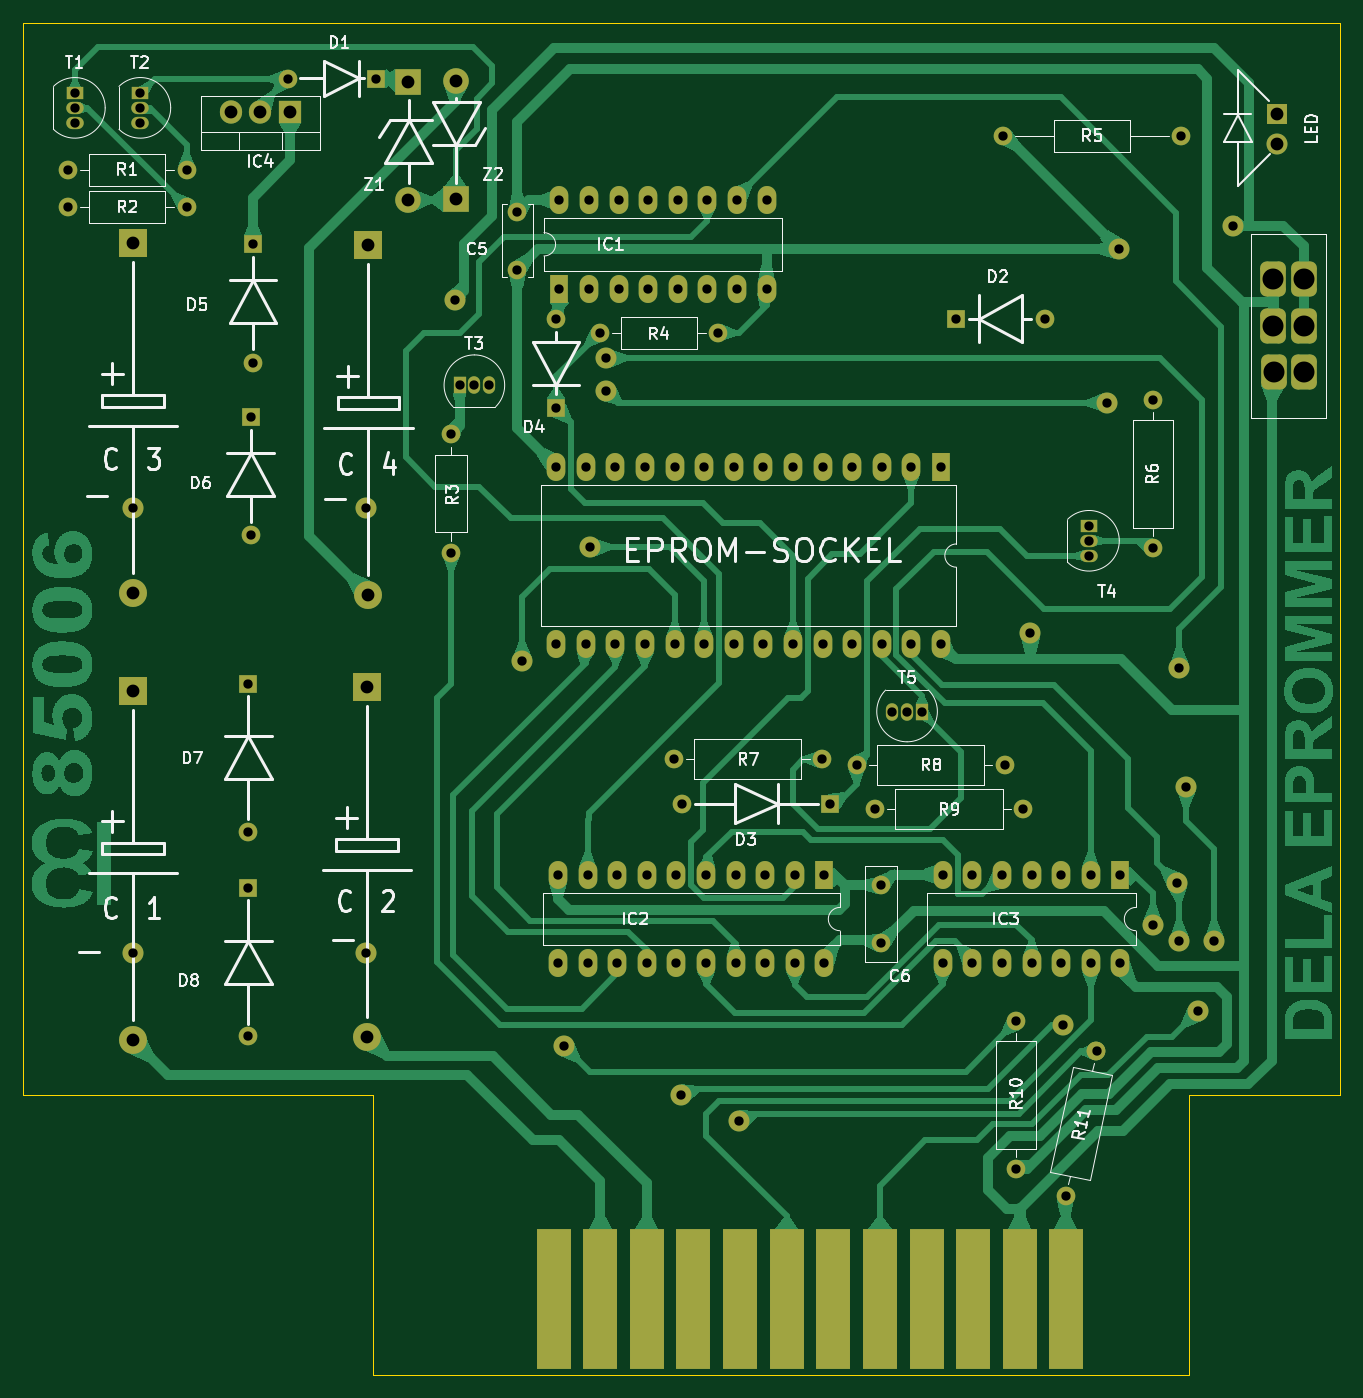
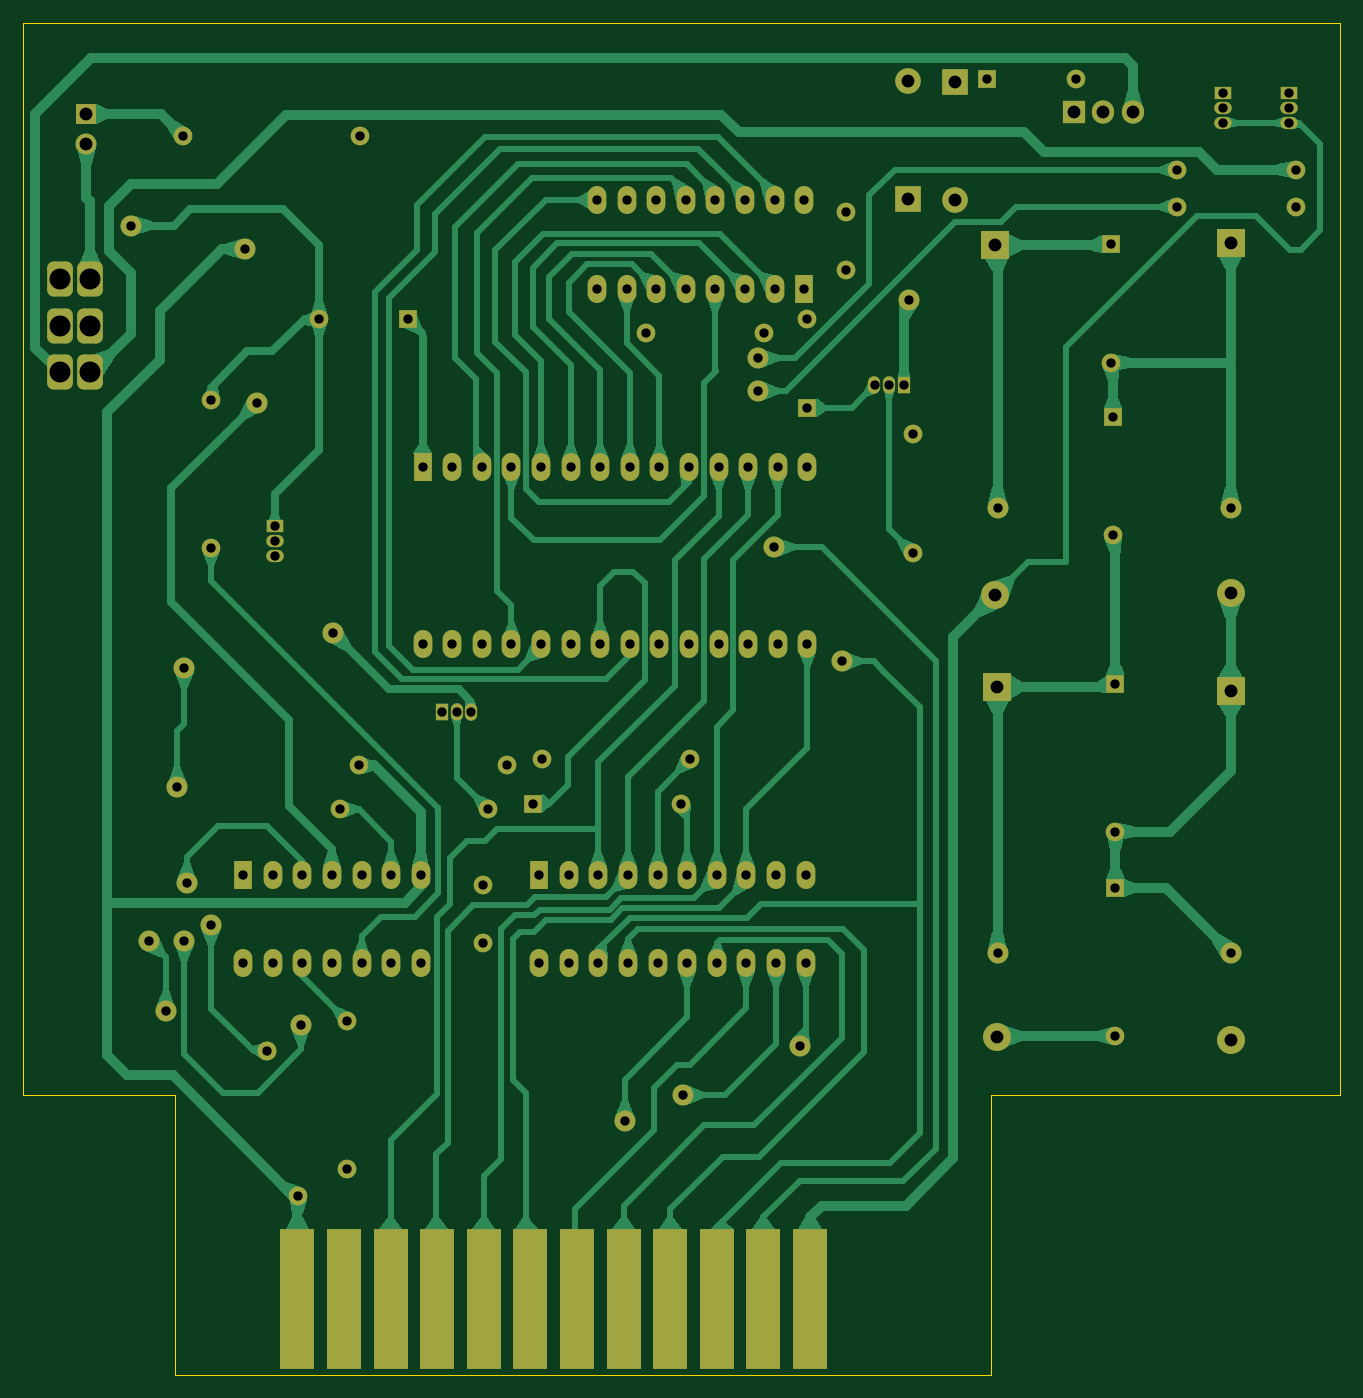
Circuit board: 10 layer files. Board 113.0 x 116.0 mm.
- bottom_copper: Projekt-B_Cu.gbr (103954 bytes)
- bottom_mask: Projekt-B_Mask.gbr (8499 bytes)
- paste: Projekt-B_Paste.gbr (450 bytes)
- bottom_silk: Projekt-B_Silkscreen.gbr (451 bytes)
- outline: Projekt-Edge_Cuts.gbr (673 bytes)
- top_copper: Projekt-F_Cu.gbr (174074 bytes)
- top_mask: Projekt-F_Mask.gbr (8499 bytes)
- paste: Projekt-F_Paste.gbr (450 bytes)
- top_silk: Projekt-F_Silkscreen.gbr (56823 bytes)
- drill: Projekt-PTH.drl (2539 bytes)

=== bottom_copper: Projekt-B_Cu.gbr (103954 bytes, source omitted) ===
=== bottom_mask: Projekt-B_Mask.gbr (8499 bytes, source omitted) ===
=== paste: Projekt-B_Paste.gbr ===
%TF.GenerationSoftware,KiCad,Pcbnew,7.0.7*%
%TF.CreationDate,2024-05-12T11:23:56+02:00*%
%TF.ProjectId,Projekt,50726f6a-656b-4742-9e6b-696361645f70,rev?*%
%TF.SameCoordinates,Original*%
%TF.FileFunction,Paste,Bot*%
%TF.FilePolarity,Positive*%
%FSLAX46Y46*%
G04 Gerber Fmt 4.6, Leading zero omitted, Abs format (unit mm)*
G04 Created by KiCad (PCBNEW 7.0.7) date 2024-05-12 11:23:56*
%MOMM*%
%LPD*%
G01*
G04 APERTURE LIST*
G04 APERTURE END LIST*
M02*

=== bottom_silk: Projekt-B_Silkscreen.gbr ===
%TF.GenerationSoftware,KiCad,Pcbnew,7.0.7*%
%TF.CreationDate,2024-05-12T11:23:56+02:00*%
%TF.ProjectId,Projekt,50726f6a-656b-4742-9e6b-696361645f70,rev?*%
%TF.SameCoordinates,Original*%
%TF.FileFunction,Legend,Bot*%
%TF.FilePolarity,Positive*%
%FSLAX46Y46*%
G04 Gerber Fmt 4.6, Leading zero omitted, Abs format (unit mm)*
G04 Created by KiCad (PCBNEW 7.0.7) date 2024-05-12 11:23:56*
%MOMM*%
%LPD*%
G01*
G04 APERTURE LIST*
G04 APERTURE END LIST*
M02*

=== outline: Projekt-Edge_Cuts.gbr ===
%TF.GenerationSoftware,KiCad,Pcbnew,7.0.7*%
%TF.CreationDate,2024-05-12T11:23:56+02:00*%
%TF.ProjectId,Projekt,50726f6a-656b-4742-9e6b-696361645f70,rev?*%
%TF.SameCoordinates,Original*%
%TF.FileFunction,Profile,NP*%
%FSLAX46Y46*%
G04 Gerber Fmt 4.6, Leading zero omitted, Abs format (unit mm)*
G04 Created by KiCad (PCBNEW 7.0.7) date 2024-05-12 11:23:56*
%MOMM*%
%LPD*%
G01*
G04 APERTURE LIST*
%TA.AperFunction,Profile*%
%ADD10C,0.100000*%
%TD*%
G04 APERTURE END LIST*
D10*
X113000000Y-92000000D02*
X100000000Y-92000000D01*
X100000000Y-116000000D01*
X30000000Y-116000000D01*
X30000000Y-92000000D01*
X0Y-92000000D01*
X0Y0D01*
X113000000Y0D01*
X113000000Y-92000000D01*
M02*

=== top_copper: Projekt-F_Cu.gbr (174074 bytes, source omitted) ===
=== top_mask: Projekt-F_Mask.gbr (8499 bytes, source omitted) ===
=== paste: Projekt-F_Paste.gbr ===
%TF.GenerationSoftware,KiCad,Pcbnew,7.0.7*%
%TF.CreationDate,2024-05-12T11:23:56+02:00*%
%TF.ProjectId,Projekt,50726f6a-656b-4742-9e6b-696361645f70,rev?*%
%TF.SameCoordinates,Original*%
%TF.FileFunction,Paste,Top*%
%TF.FilePolarity,Positive*%
%FSLAX46Y46*%
G04 Gerber Fmt 4.6, Leading zero omitted, Abs format (unit mm)*
G04 Created by KiCad (PCBNEW 7.0.7) date 2024-05-12 11:23:56*
%MOMM*%
%LPD*%
G01*
G04 APERTURE LIST*
G04 APERTURE END LIST*
M02*

=== top_silk: Projekt-F_Silkscreen.gbr (56823 bytes, source omitted) ===
=== drill: Projekt-PTH.drl ===
M48
INCH,TZ
T1C0.0315
T2C0.0433
T3C0.0709
%
G90
G05
T1
X1512Y-4961
X1512Y-6220
X1740Y-2374
X1740Y-2874
X1740Y-3374
X3701Y-16378
X3701Y-31417
X3953Y-2374
X3953Y-2874
X3953Y-3374
X5512Y-4961
X5512Y-6220
X7598Y-22323
X7598Y-27323
X7598Y-29232
X7598Y-34232
X7677Y-13315
X7677Y-17315
X7756Y-7480
X7756Y-11480
X8929Y-1890
X11575Y-16378
X11575Y-31417
X11929Y-1890
X14449Y-13906
X14449Y-17906
X14567Y-9370
X14736Y-12244
X15236Y-12244
X15736Y-12244
X16693Y-6378
X16693Y-8346
X16850Y-21575
X18000Y-10000
X18000Y-13000
X18000Y-15000
X18000Y-21000
X18063Y-28780
X18063Y-31780
X18110Y-5984
X18110Y-8984
X18268Y-34567
X19000Y-15000
X19000Y-21000
X19063Y-28780
X19063Y-31780
X19110Y-5984
X19110Y-8984
X19134Y-17717
X19465Y-10472
X19685Y-11339
X19685Y-12441
X20000Y-15000
X20000Y-21000
X20063Y-28780
X20063Y-31780
X20110Y-5984
X20110Y-8984
X21000Y-15000
X21000Y-21000
X21063Y-28780
X21063Y-31780
X21110Y-5984
X21110Y-8984
X21969Y-24882
X22000Y-15000
X22000Y-21000
X22063Y-28780
X22063Y-31780
X22110Y-5984
X22110Y-8984
X22205Y-36220
X22264Y-26378
X23000Y-15000
X23000Y-21000
X23063Y-28780
X23063Y-31780
X23110Y-5984
X23110Y-8984
X23465Y-10472
X24000Y-15000
X24000Y-21000
X24063Y-28780
X24063Y-31780
X24110Y-5984
X24110Y-8984
X24173Y-37087
X25000Y-15000
X25000Y-21000
X25063Y-28780
X25063Y-31780
X25110Y-5984
X25110Y-8984
X26000Y-15000
X26000Y-21000
X26063Y-28780
X26063Y-31780
X26969Y-24882
X27000Y-15000
X27000Y-21000
X27063Y-28780
X27063Y-31780
X27264Y-26378
X28000Y-15000
X28000Y-21000
X28150Y-25079
X28780Y-26575
X28976Y-29134
X28976Y-31102
X29000Y-15000
X29000Y-21000
X29354Y-23268
X29854Y-23268
X30000Y-15000
X30000Y-21000
X30354Y-23268
X31000Y-15000
X31000Y-21000
X31063Y-28780
X31063Y-31780
X31500Y-10000
X32063Y-28780
X32063Y-31780
X33063Y-28780
X33063Y-31780
X33102Y-3819
X33150Y-25079
X33543Y-33720
X33543Y-38720
X33780Y-26575
X34016Y-20630
X34063Y-28780
X34063Y-31780
X34500Y-10000
X35063Y-28780
X35063Y-31780
X35118Y-33858
X35214Y-39633
X36000Y-17000
X36000Y-17500
X36000Y-18000
X36063Y-28780
X36063Y-31780
X36254Y-34743
X36614Y-12835
X37008Y-7638
X37063Y-28780
X37063Y-31780
X38150Y-12736
X38150Y-17736
X38150Y-30472
X38976Y-29055
X39055Y-21811
X39055Y-31024
X39102Y-3819
X39291Y-25827
X39685Y-33386
X40236Y-31024
X40866Y-6850
T2
X3701Y-7441
X3701Y-19252
X3701Y-22559
X3701Y-34370
X7000Y-3000
X8000Y-3000
X9000Y-3000
X11614Y-22441
X11614Y-34252
X11654Y-7520
X11654Y-19331
X13000Y-2000
X13000Y-6000
X14606Y-1969
X14606Y-5969
X42362Y-3081
X42362Y-4081
T3
X42232Y-8661
X42232Y-10236
X42236Y-11807
X43264Y-8665
X43264Y-10240
X43268Y-11811
T0
M30

